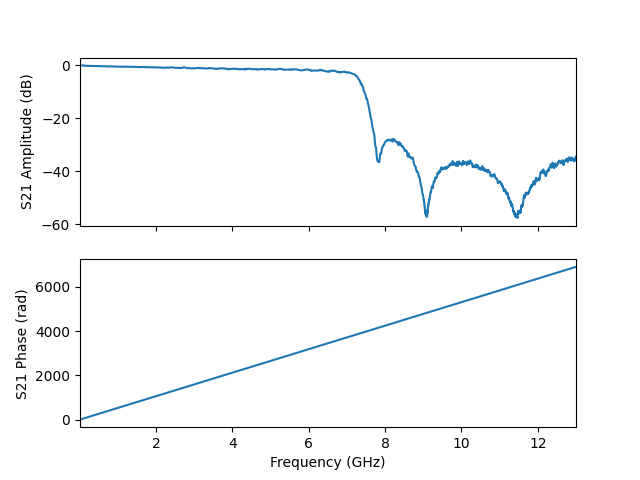

Values plotted in this chart, from the file beside it:
frequency, amplitude, phase, I, Q
10000000, -0.08678, -0.9891, 0.544, -0.8272
12598000, -0.05813, 0.3965, 0.9163, 0.3836
15196000, -0.06429, 1.78, -0.2062, 0.971
17794000, -0.08059, 3.162, -0.9905, -0.02065
20392000, -0.05279, 4.544, -0.1666, -0.9799
22990000, -0.07848, 5.925, 0.928, -0.3478
25588000, -0.07972, 7.305, 0.5172, 0.8452
28186000, -0.07604, 8.685, -0.7323, 0.6681
30784000, -0.07937, 10.07, -0.7942, -0.5925
33382000, -0.09978, 11.45, 0.4307, -0.8898
35980000, -0.1117, 12.83, 0.9539, 0.2544
38578000, -0.1152, 14.21, -0.06941, 0.9844
41176000, -0.11, 15.59, -0.9803, 0.118
43774000, -0.1118, 16.97, -0.3014, -0.9401
46372000, -0.13, 18.35, 0.8643, -0.4728
48970000, -0.142, 19.73, 0.6269, 0.7582
51568000, -0.1517, 21.11, -0.6242, 0.759
54166000, -0.1558, 22.49, -0.8633, -0.4685
56764000, -0.139, 23.87, 0.2976, -0.938
59362000, -0.1374, 25.25, 0.9776, 0.115
61960000, -0.1342, 26.63, 0.07192, 0.982
64558000, -0.1489, 28.01, -0.9491, 0.256
67156000, -0.1433, 29.39, -0.4314, -0.884
69754000, -0.1588, 30.77, 0.7849, -0.5899
72352000, -0.1481, 32.15, 0.7288, 0.6597
74950000, -0.1628, 33.53, -0.5091, 0.839
77548000, -0.142, 34.91, -0.9225, -0.3418
80146000, -0.1379, 36.29, 0.161, -0.971
82744000, -0.1494, 37.67, 0.9826, -0.02583
85342000, -0.1418, 39.05, 0.2119, 0.9607
87940000, -0.1502, 40.43, -0.9024, 0.3895
90538000, -0.166, 41.81, -0.5523, -0.8109
93136000, -0.1595, 43.19, 0.692, -0.6965
95734000, -0.1666, 44.57, 0.8143, 0.547
98332000, -0.1798, 45.95, -0.3826, 0.9017
100930000, -0.1864, 47.33, -0.9571, -0.205
103528000, -0.2062, 48.72, 0.02058, -0.9763
106126000, -0.2091, 50.1, 0.9622, -0.1649
108724000, -0.1917, 51.48, 0.3453, 0.9152
111322000, -0.1835, 52.86, -0.8339, 0.5131
113920000, -0.1839, 54.24, -0.6617, -0.7216
116518000, -0.1843, 55.62, 0.5832, -0.7863
119116000, -0.1809, 57, 0.8831, 0.4235
121714000, -0.1846, 58.38, -0.2488, 0.9468
124312000, -0.1966, 59.76, -0.9754, -0.06543
126910000, -0.2001, 61.14, -0.1202, -0.9698
129508000, -0.1979, 62.52, 0.9298, -0.3015
132106000, -0.2016, 63.9, 0.4717, 0.8556
134704000, -0.21, 65.28, -0.7504, 0.6243
137302000, -0.2194, 66.66, -0.7539, -0.6184
139900000, -0.2312, 68.04, 0.4644, -0.8559
142498000, -0.2478, 69.42, 0.9263, 0.2941
145096000, -0.2683, 70.8, -0.114, 0.9629
147694000, -0.2602, 72.18, -0.9679, 0.07128
150292000, -0.2493, 73.56, -0.2538, -0.938
152890000, -0.2422, 74.94, 0.8736, -0.4273
155488000, -0.2362, 76.32, 0.5853, 0.7775
158086000, -0.2352, 77.7, -0.6526, 0.722
160684000, -0.2356, 79.08, -0.8325, -0.5041
163282000, -0.2319, 80.46, 0.3375, -0.9133
... 4,941 more rows
